2-way image classification set "data" from GitHub (atharv-Aade/Plant-Disease-Detection); label vocabulary: healthy, infected.

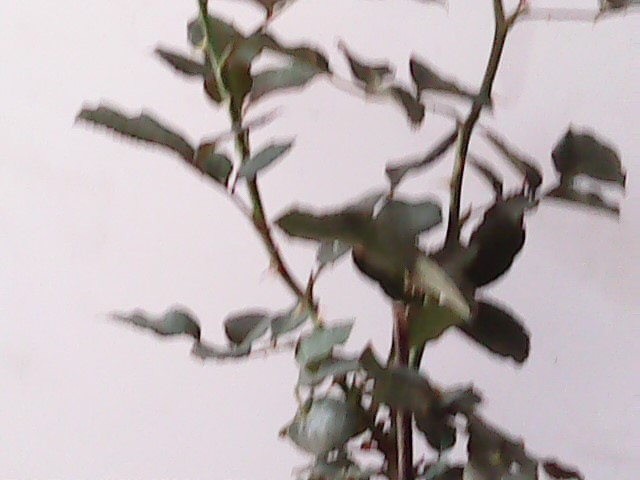
Label: healthy

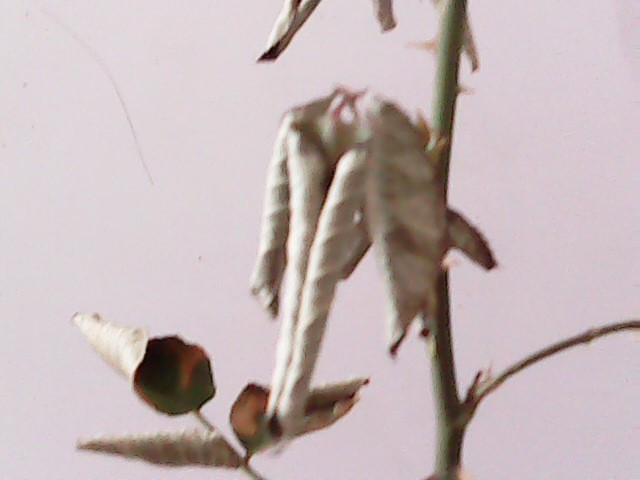
Label: infected

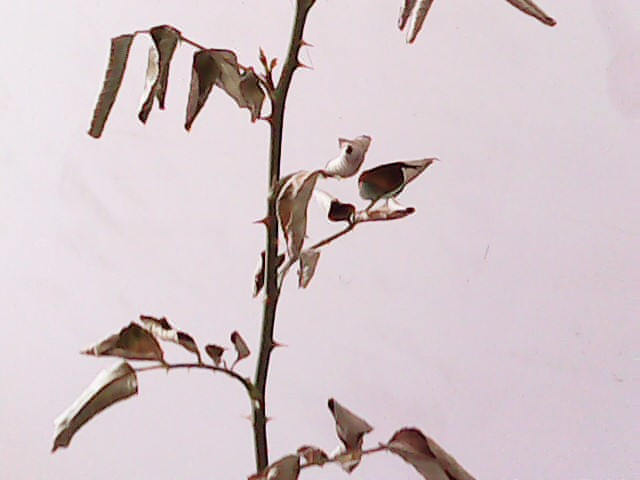
Label: infected

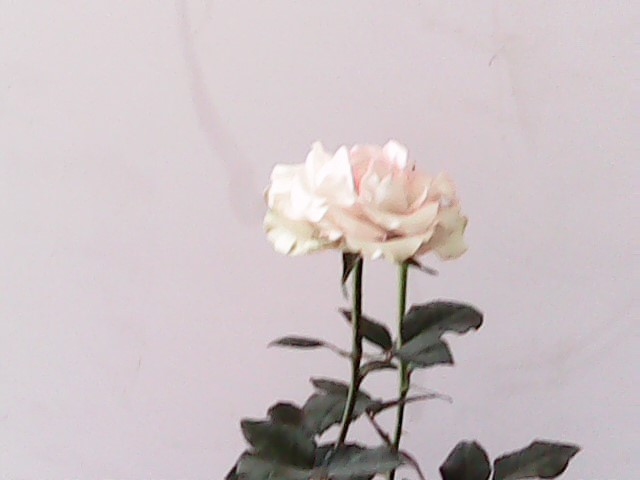
Label: healthy

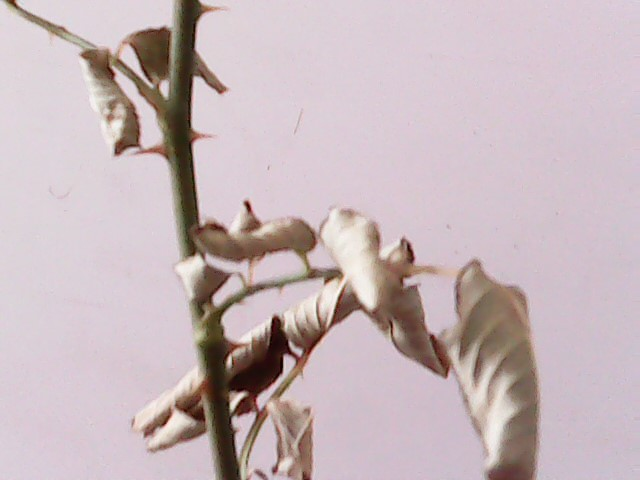
Label: infected

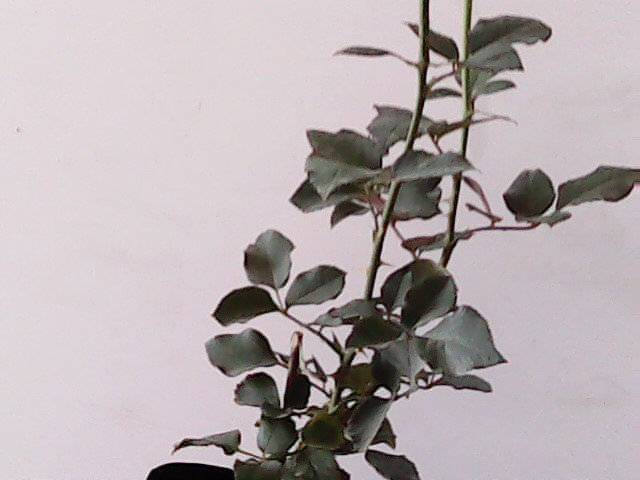
Label: healthy
